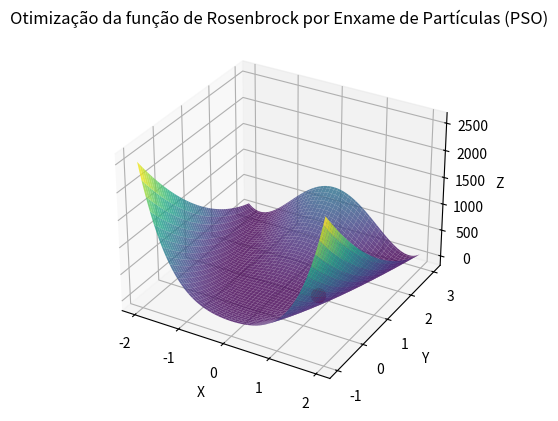

The matplotlib source for this figure:
import numpy as np
from mpl_toolkits.mplot3d import Axes3D
import matplotlib.pyplot as plt

# Função de Rosenbrock em 3D
def rosenbrock(x, y):
    return (1 - x)**2 + 100 * (y - x**2)**2

# Implementação do PSO
def PSO(cost_function, num_particulas, num_iterations):
    # Limites do espaço 
    x_min, x_max = -2, 2
    y_min, y_max = -1, 3
    
    # Inicialização dos enxames de partículas
    particulas_X = np.random.uniform(x_min, x_max, num_particulas)
    particulas_Y = np.random.uniform(y_min, y_max, num_particulas)
    particulas = np.array(list(zip(particulas_X, particulas_Y)))
    
    # Inicialização das melhores posições
    melhores_pos = particulas.copy()
    
    # Inicialização das melhores pontuações
    melhores_pts = np.full(num_particulas, np.inf)
    
    # Inicialização da melhor posição global
    melhor_pos_global = None
    
    # Inicialização da melhor pontuação global
    melhor_pts_global = np.inf
    
    # Loop principal do PSO
    for _ in range(num_iterations):
        for i in range(num_particulas):
            x, y = particulas[i]
            score = cost_function(x, y)
            
            # Atualização da melhor posição da partícula
            if score < melhores_pts[i]:
                melhores_pos[i] = (x, y)
                melhores_pts[i] = score
            
            # Atualização da melhor posição global
            if score < melhor_pts_global:
                melhor_pos_global = (x, y)
                melhor_pts_global = score
            
            # Atualização da velocidade e posição da partícula
            velocidade = np.random.random() * (melhores_pos[i] - particulas[i]) + \
                       np.random.random() * (melhor_pos_global - particulas[i])
            particulas[i] += velocidade
        
    return melhor_pos_global, melhor_pts_global

# Configuração do espaço de busca
x = np.linspace(-2, 2, 100)
y = np.linspace(-1, 3, 100)
X, Y = np.meshgrid(x, y)
Z = rosenbrock(X, Y)

# Execução do PSO
melhor_pos, melhor_pontuacao = PSO(rosenbrock, num_particulas=20, num_iterations=100)

# Plotagem da superfície de Rosenbrock
fig = plt.figure()
ax = fig.add_subplot(111, projection='3d')
ax.plot_surface(X, Y, Z, cmap='viridis', alpha=0.8)

# Plotagem do ponto de mínimo encontrado pelo PSO
ax.scatter(melhor_pos[0], melhor_pos[1], melhor_pontuacao, color='r', s=100)

# Configuração do gráfico
ax.set_xlabel('X')
ax.set_ylabel('Y')
ax.set_zlabel('Z')
ax.set_title('Otimização da função de Rosenbrock por Enxame de Partículas (PSO)')

# Exibição do gráfico
plt.show()
